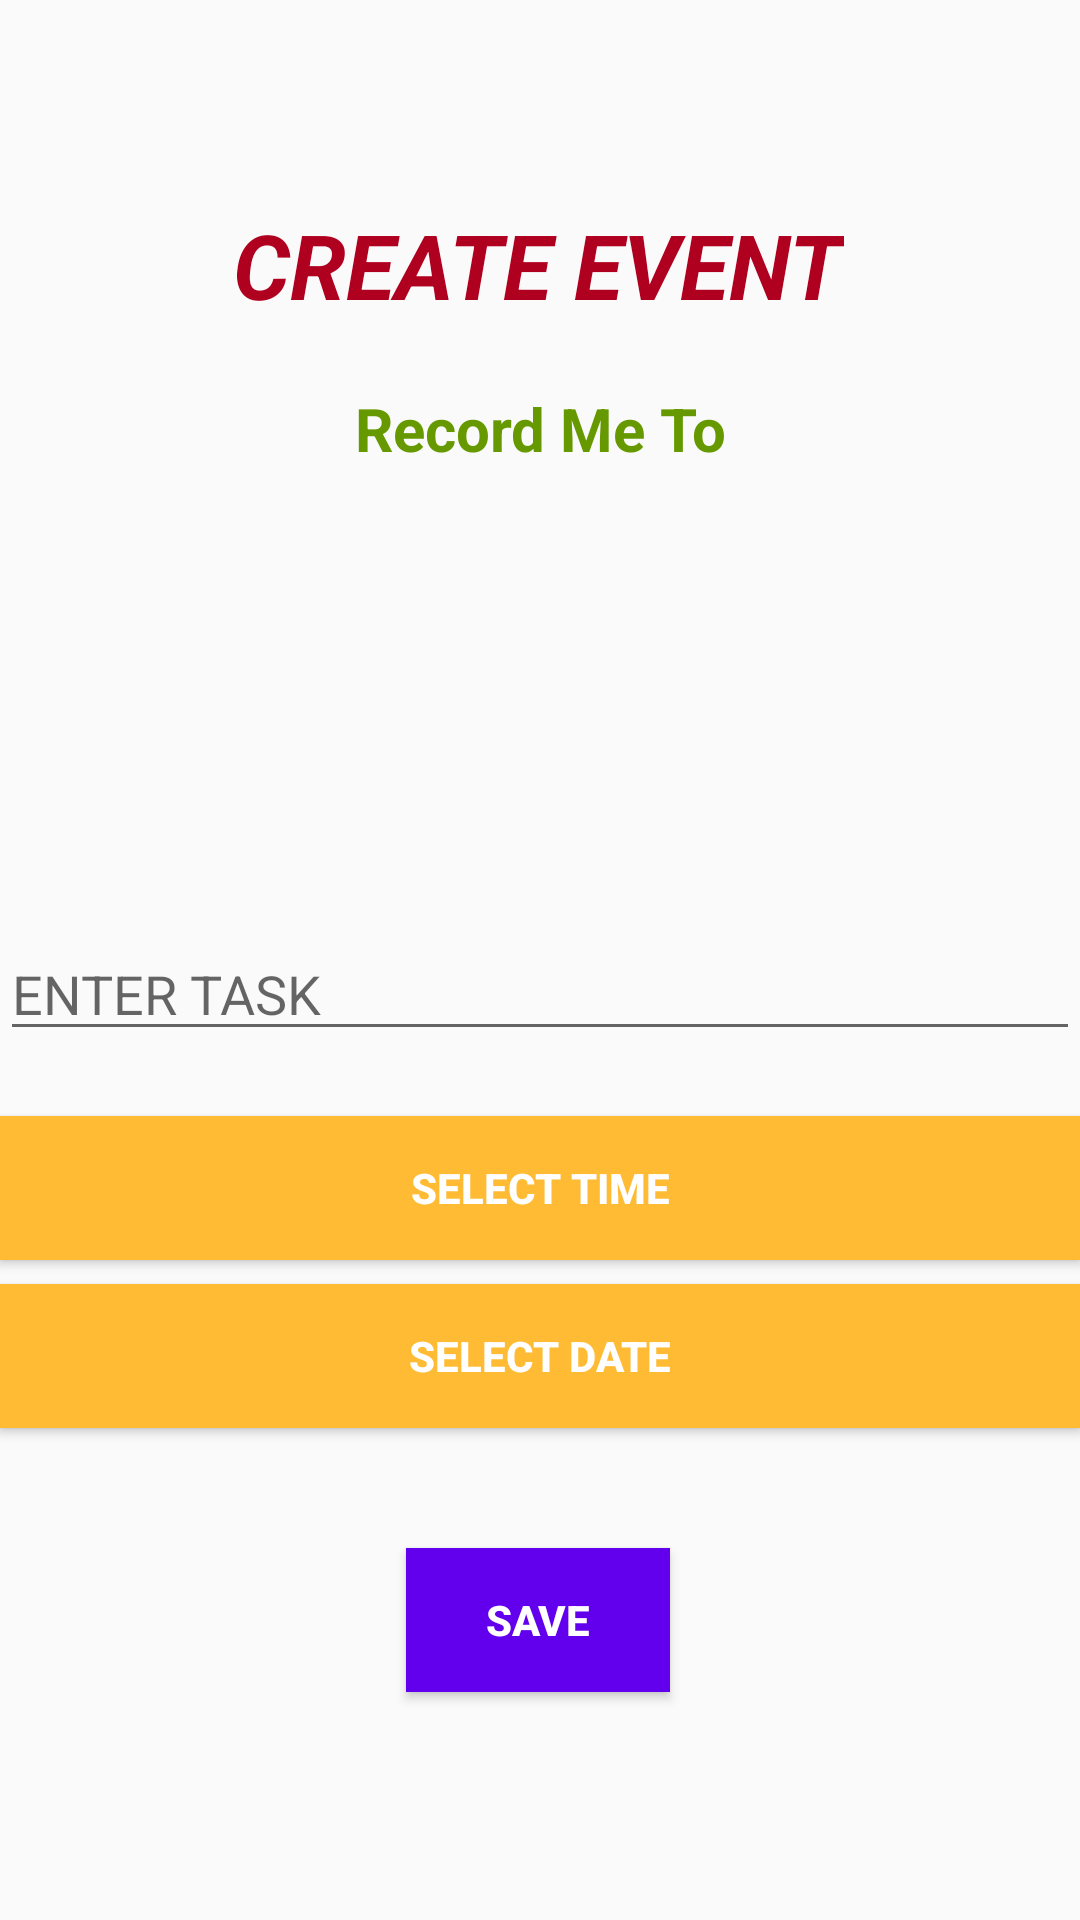

This screen was rendered from an Android layout file. Write that file and the resources it references.
<!-- AndroidManifest.xml: application theme AppTheme -->
<!-- res/layout/activity_create_event.xml -->
<?xml version="1.0" encoding="utf-8"?>
<androidx.constraintlayout.widget.ConstraintLayout xmlns:android="http://schemas.android.com/apk/res/android"
    xmlns:app="http://schemas.android.com/apk/res-auto"
    xmlns:tools="http://schemas.android.com/tools"
    android:layout_width="match_parent"
    android:layout_height="match_parent"
    tools:context=".CreateEvent">

    <ImageView
        android:id="@+id/btn_record"
        android:layout_width="130dp"
        android:layout_height="130dp"
        android:layout_below="@+id/tv_record"
        android:layout_centerHorizontal="true"
        android:layout_marginTop="12dp"
        android:src="@drawable/ic_mic_black_48dp"
        app:layout_constraintEnd_toEndOf="parent"
        app:layout_constraintHorizontal_bias="0.498"
        app:layout_constraintStart_toStartOf="parent"
        app:layout_constraintTop_toBottomOf="@+id/tv_record" />

    <TextView
        android:id="@+id/tv_record"
        android:layout_width="match_parent"
        android:layout_height="wrap_content"
        android:layout_marginTop="21dp"
        android:gravity="center"
        android:text="@string/record_me_to"
        android:textColor="@android:color/holo_green_dark"
        android:textSize="20sp"
        android:textStyle="bold"
        app:layout_constraintStart_toStartOf="parent"
        app:layout_constraintTop_toBottomOf="@+id/textView2" />

    <EditText
        android:id="@+id/content"
        android:layout_width="0dp"
        android:layout_height="wrap_content"
        android:ems="10"
        android:gravity="start|top"
        android:hint="@string/contenT_box"
        android:inputType="textMultiLine"
        app:layout_constraintBottom_toTopOf="@+id/sel_time"
        app:layout_constraintEnd_toEndOf="parent"
        app:layout_constraintHorizontal_bias="0.0"
        app:layout_constraintStart_toStartOf="parent"
        app:layout_constraintTop_toBottomOf="@+id/btn_record"
        app:layout_constraintVertical_bias="0.333" />

    <TextView
        android:id="@+id/textView2"
        android:layout_width="wrap_content"
        android:layout_height="wrap_content"
        android:layout_marginTop="68dp"
        android:text="@string/event_crt"
        android:textAlignment="center"
        android:textColor="@color/design_default_color_error"
        android:textSize="30sp"
        android:textStyle="bold|italic"
        app:layout_constraintEnd_toEndOf="parent"
        app:layout_constraintHorizontal_bias="0.497"
        app:layout_constraintStart_toStartOf="parent"
        app:layout_constraintTop_toTopOf="parent" />

    <Button
        android:id="@+id/sel_time"
        android:layout_width="0dp"
        android:layout_height="wrap_content"
        android:layout_marginBottom="8dp"
        android:background="@android:color/holo_orange_light"
        android:text="@string/time"
        android:textColor="@android:color/background_light"
        android:textStyle="bold"
        app:layout_constraintBottom_toTopOf="@+id/sel_date"
        app:layout_constraintEnd_toEndOf="parent"
        app:layout_constraintHorizontal_bias="0.0"
        app:layout_constraintStart_toStartOf="parent" />

    <Button
        android:id="@+id/sel_date"
        android:layout_width="0dp"
        android:layout_height="wrap_content"
        android:layout_marginBottom="40dp"
        android:background="@android:color/holo_orange_light"
        android:text="@string/DATE"
        android:textColor="@android:color/background_light"
        android:textStyle="bold"
        app:layout_constraintBottom_toTopOf="@+id/save_btn"
        app:layout_constraintEnd_toEndOf="parent"
        app:layout_constraintHorizontal_bias="0.0"
        app:layout_constraintStart_toStartOf="parent" />

    <Button
        android:id="@+id/save_btn"
        android:layout_width="wrap_content"
        android:layout_height="wrap_content"
        android:layout_marginBottom="76dp"
        android:background="@color/colorPrimary"
        android:text="@string/SAVE_BTN"
        android:textColor="@android:color/background_light"
        android:textStyle="bold"
        app:layout_constraintBottom_toBottomOf="parent"
        app:layout_constraintEnd_toEndOf="parent"
        app:layout_constraintHorizontal_bias="0.498"
        app:layout_constraintStart_toStartOf="parent" />
</androidx.constraintlayout.widget.ConstraintLayout>
<!-- resources referenced by this layout -->
<resources>
  <color name="colorPrimary">#6200EE</color>
  <string name="DATE">SELECT DATE</string>
  <string name="SAVE_BTN">SAVE</string>
  <string name="contenT_box">ENTER TASK</string>
  <string name="event_crt">CREATE EVENT</string>
  <string name="record_me_to">Record Me To</string>
  <string name="time">SELECT TIME</string>
  <style name="AppTheme" parent="Base.Theme.AppCompat.Light.DarkActionBar">
          
          <item name="colorPrimary">@color/colorPrimary</item>
          <item name="colorPrimaryDark">@color/colorPrimaryDark</item>
          <item name="colorAccent">@color/colorAccent</item>
      </style>
  <color name="colorPrimaryDark">#3700B3</color>
  <color name="colorAccent">#03DAC5</color>
</resources>
